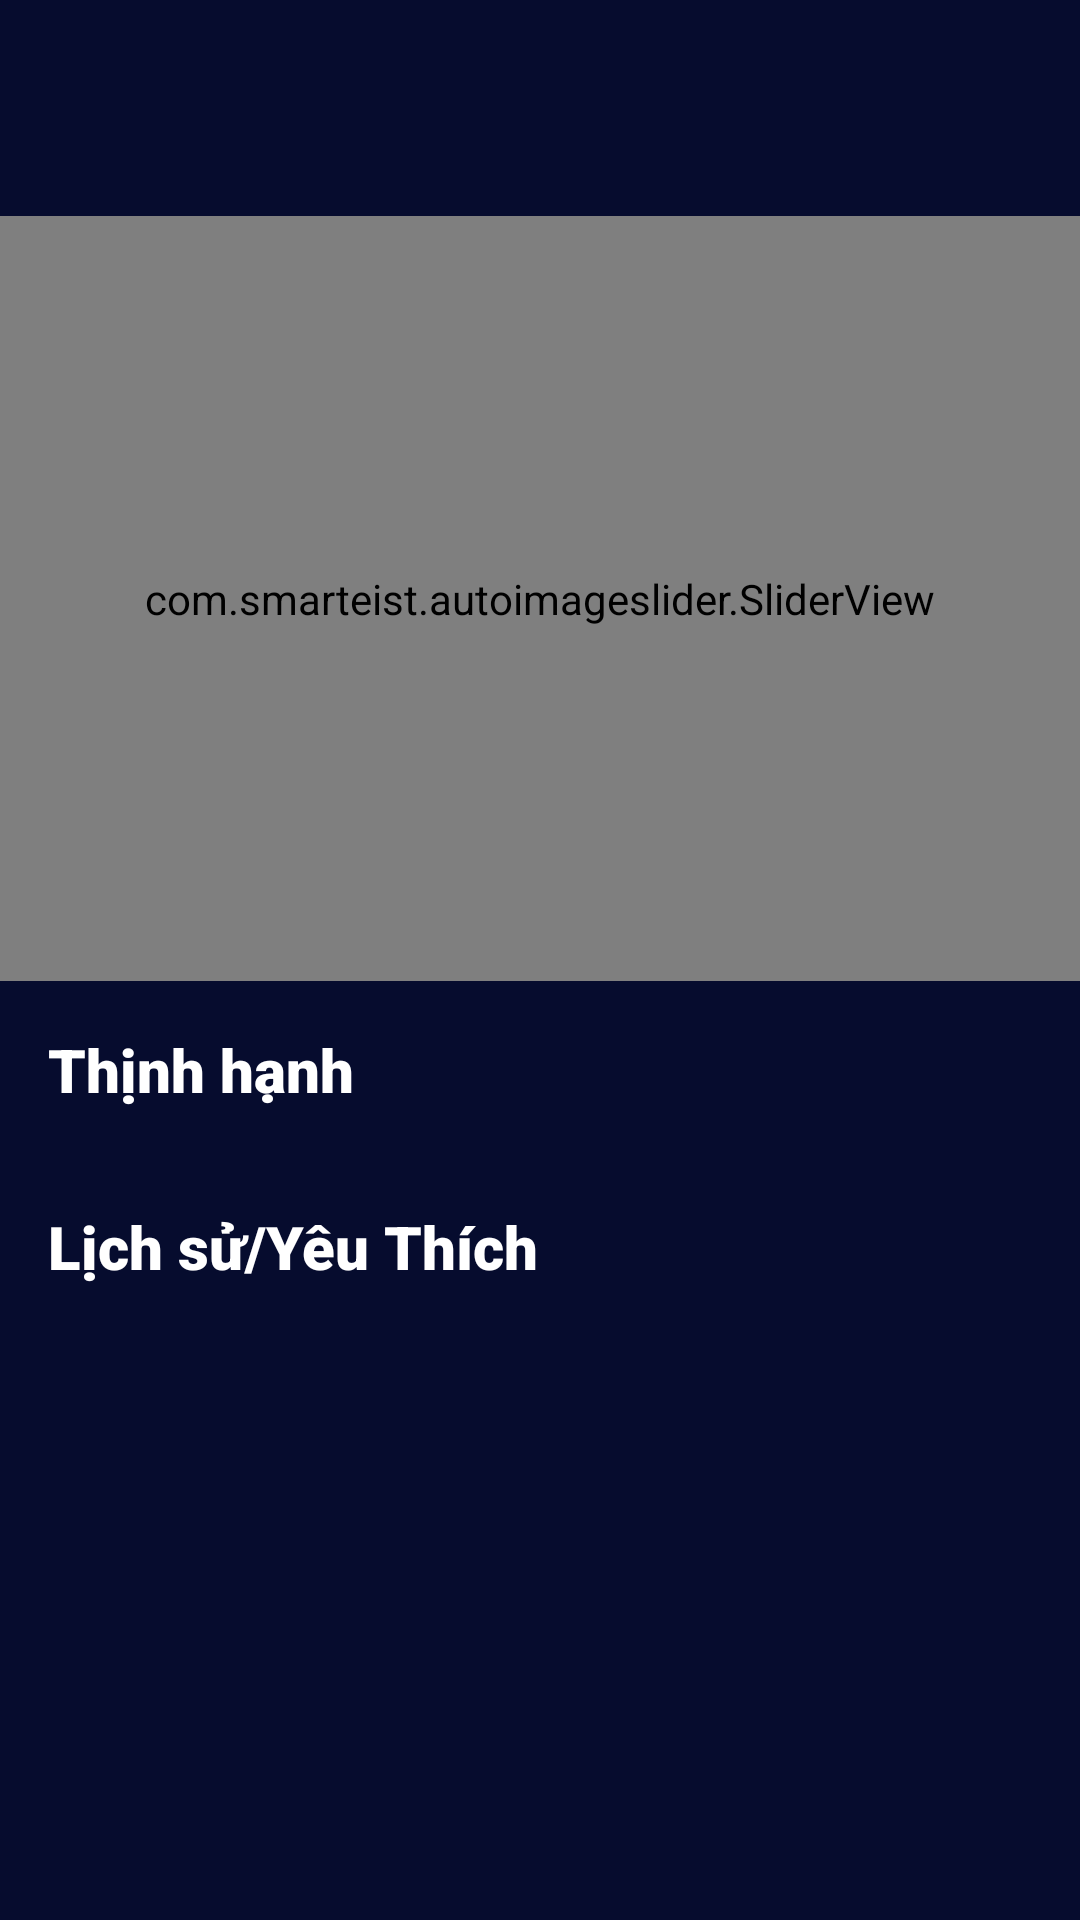

This screen was rendered from an Android layout file. Write that file and the resources it references.
<!-- AndroidManifest.xml: application theme Theme.MyApplication -->
<!-- res/layout/activity_main4.xml -->
<?xml version="1.0" encoding="utf-8"?>
<LinearLayout xmlns:android="http://schemas.android.com/apk/res/android"
    xmlns:app="http://schemas.android.com/apk/res-auto"
    xmlns:tools="http://schemas.android.com/tools"
    tools:context=".Activity.MainActivity4"
    android:layout_width="match_parent"
    android:layout_height="match_parent"
    android:orientation="vertical"
    android:background="@color/purple_700">

    <com.google.android.material.appbar.AppBarLayout
        android:layout_width="match_parent"
        android:layout_height="wrap_content"
        android:background="@android:color/transparent"
        android:backgroundTint="@android:color/transparent">

        <androidx.appcompat.widget.Toolbar
            android:id="@+id/tool_bar"
            android:layout_width="match_parent"
            android:layout_height="?attr/actionBarSize"
            android:layout_marginBottom="16sp"
            app:titleTextColor="@color/white"
            android:background="@android:color/transparent"
            android:backgroundTint="@android:color/transparent" />

    </com.google.android.material.appbar.AppBarLayout>



    <ScrollView
        android:scrollbars="none"
        android:layout_width="match_parent"
        android:layout_height="match_parent">

        <androidx.constraintlayout.widget.ConstraintLayout
            android:layout_width="match_parent"
            android:layout_height="match_parent"
            android:background="@color/purple_700">

            <com.smarteist.autoimageslider.SliderView
                android:id="@+id/sliderView"
                android:layout_width="match_parent"
                android:layout_height="255dp"
                app:layout_constraintEnd_toEndOf="parent"
                app:layout_constraintStart_toStartOf="parent"
                app:layout_constraintTop_toTopOf="parent"
                app:sliderIndicatorSelectedColor="#FF3D00"
                app:sliderIndicatorUnselectedColor="#ffffff"
                tools:ignore="MissingConstraints" />

            <TextView
                android:id="@+id/textView2"
                android:layout_width="0dp"
                android:layout_height="wrap_content"
                android:text="Thịnh hạnh"
                android:fontFamily="sans-serif-black"
                android:textColor="@color/white"
                android:textSize="20sp"
                android:layout_margin="16sp"
                android:layout_marginTop="32sp"
                app:layout_constraintEnd_toEndOf="parent"
                app:layout_constraintStart_toStartOf="parent"
                app:layout_constraintTop_toBottomOf="@+id/sliderView" />

            <androidx.recyclerview.widget.RecyclerView
                android:id="@+id/recyclerView"
                android:layout_width="match_parent"
                android:layout_height="0dp"
                android:layout_marginHorizontal="8dp"
                android:layout_marginTop="16sp"
                app:layout_constraintEnd_toEndOf="parent"
                app:layout_constraintStart_toStartOf="parent"
                app:layout_constraintTop_toBottomOf="@+id/textView2" />

            <TextView
                android:id="@+id/textView3"
                android:layout_width="0dp"
                android:layout_height="wrap_content"
                android:text="Lịch sử/Yêu Thích"
                android:fontFamily="sans-serif-black"
                android:textColor="@color/white"
                android:textSize="20sp"
                android:layout_margin="16sp"
                app:layout_constraintEnd_toEndOf="parent"
                app:layout_constraintStart_toStartOf="parent"
                app:layout_constraintTop_toBottomOf="@+id/recyclerView" />

            <androidx.recyclerview.widget.RecyclerView
                android:layout_width="match_parent"
                android:layout_height="0dp"
                android:layout_marginHorizontal="8dp"
                android:layout_marginTop="16sp"
                app:layout_constraintEnd_toEndOf="parent"
                app:layout_constraintStart_toStartOf="parent"
                app:layout_constraintTop_toBottomOf="@+id/textView3" />

        </androidx.constraintlayout.widget.ConstraintLayout>

    </ScrollView>
</LinearLayout>
<!-- resources referenced by this layout -->
<resources>
  <color name="purple_700">#060C2E</color>
  <color name="white">#FFFFFFFF</color>
  <style name="Theme.MyApplication" parent="Theme.MaterialComponents.DayNight.NoActionBar">
          
          <item name="colorPrimary">@color/purple_500</item>
          <item name="colorPrimaryVariant">@color/purple_700</item>
          <item name="colorOnPrimary">@color/white</item>
          
          <item name="colorSecondary">@color/teal_200</item>
          <item name="colorSecondaryVariant">@color/teal_700</item>
          <item name="colorOnSecondary">@color/black</item>
          
          <item name="android:statusBarColor">?attr/colorPrimaryVariant</item>
          
          <item name="windowActionBar">false</item>
          <item name="windowNoTitle">true</item>
      </style>
  <color name="purple_500">#FF6200EE</color>
  <color name="teal_200">#FF03DAC5</color>
  <color name="teal_700">#FF018786</color>
  <color name="black">#FF000000</color>
</resources>
